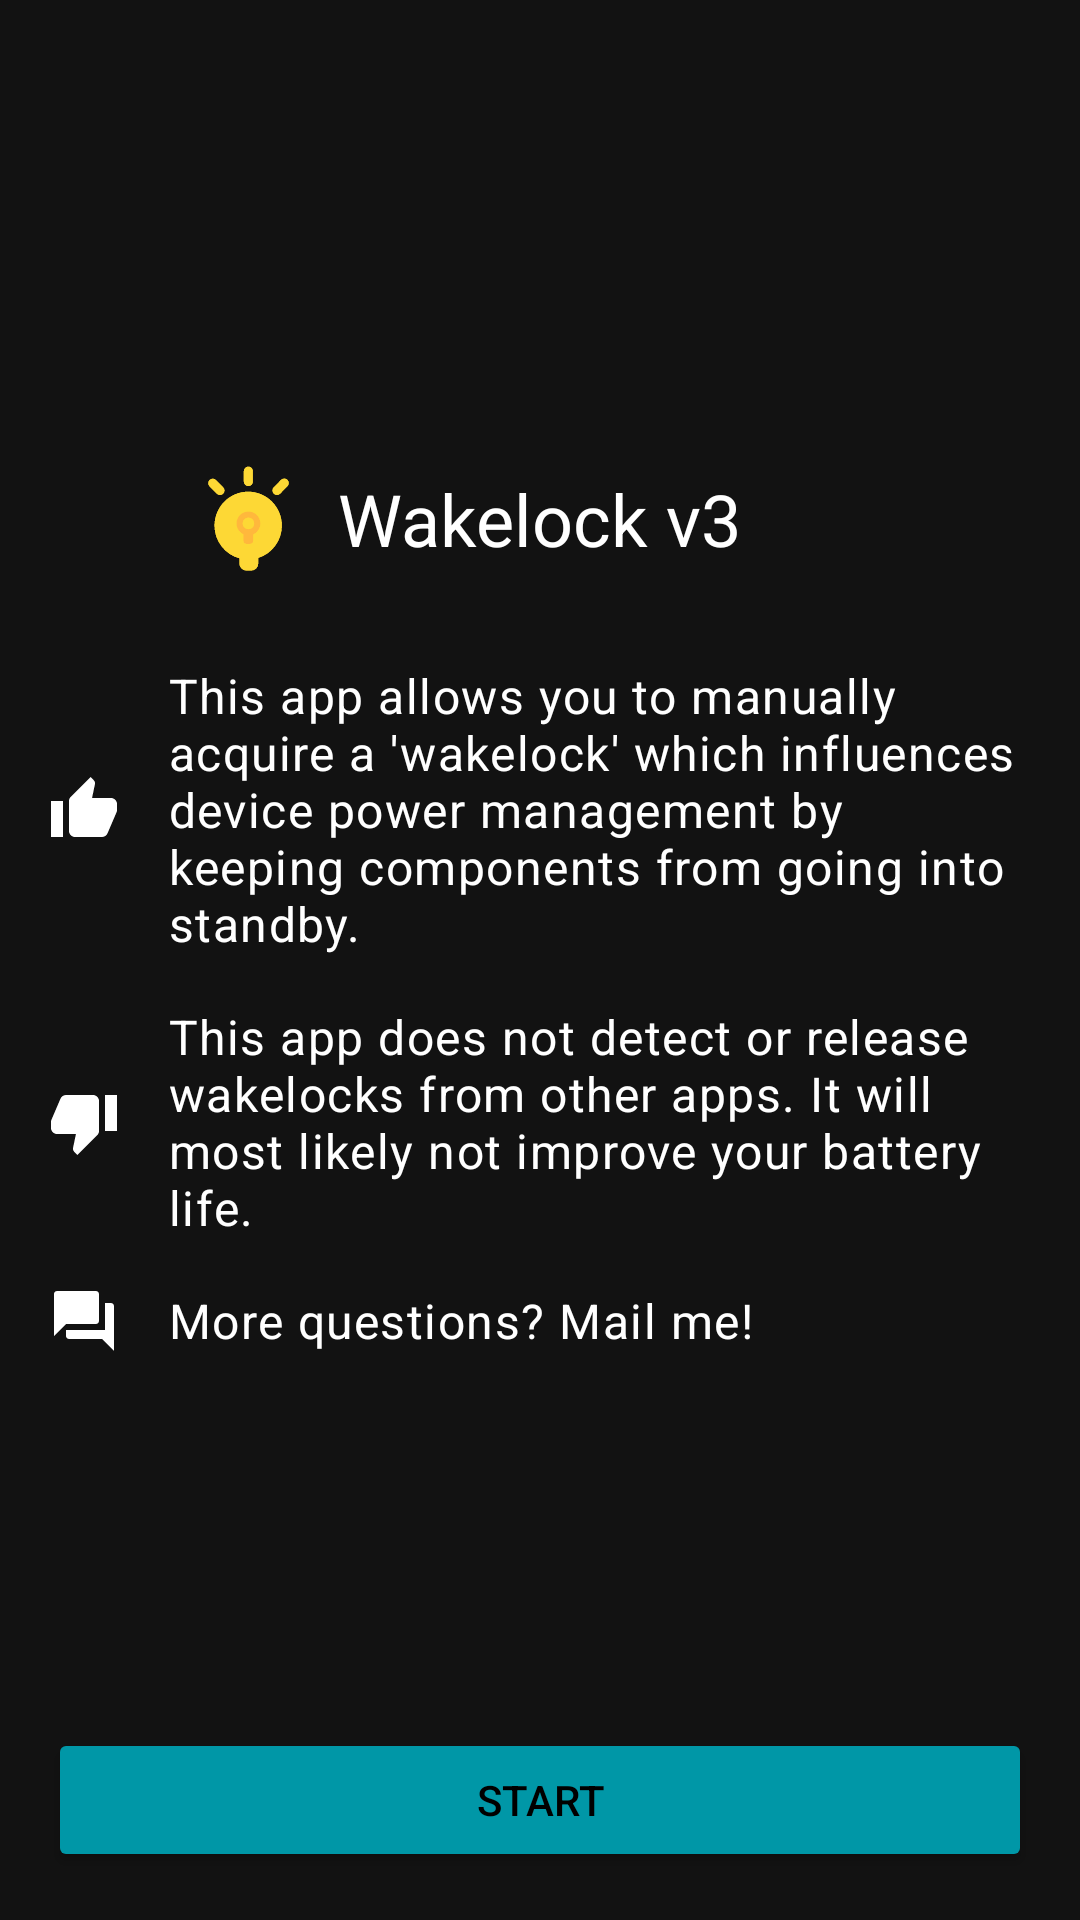

Produce the Android XML layout that renders to this screen, including the resource entries it uses.
<!-- AndroidManifest.xml: application theme BaseAppTheme.NoActionBar -->
<!-- res/layout/onboarding_fragment.xml -->
<?xml version="1.0" encoding="utf-8"?>
<androidx.constraintlayout.widget.ConstraintLayout
    xmlns:android="http://schemas.android.com/apk/res/android"
    xmlns:app="http://schemas.android.com/apk/res-auto"
    xmlns:tools="http://schemas.android.com/tools"
    android:layout_width="match_parent"
    android:layout_height="match_parent"
    tools:context=".main.ui.onboarding.OnboardingFragment">

    <ScrollView
        android:id="@+id/scroll_container"
        android:layout_width="match_parent"
        android:layout_height="0dp"
        android:layout_marginBottom="16dp"
        android:clipToPadding="false"
        app:layout_constraintBottom_toTopOf="@+id/action_start"
        app:layout_constraintEnd_toEndOf="parent"
        app:layout_constraintStart_toStartOf="parent"
        app:layout_constraintTop_toTopOf="parent">

        <androidx.constraintlayout.widget.ConstraintLayout
            android:layout_width="match_parent"
            android:layout_height="match_parent"
            android:layout_marginTop="16dp"
            android:layout_gravity="center_vertical"
            tools:context=".main.ui.onboarding.OnboardingFragment">

            <ImageView
                android:layout_width="44dp"
                android:layout_height="44dp"
                android:layout_marginEnd="8dp"
                android:layout_marginRight="8dp"
                app:layout_constraintBottom_toBottomOf="@+id/title"
                app:layout_constraintEnd_toStartOf="@+id/title"
                app:layout_constraintTop_toTopOf="@+id/title"
                app:srcCompat="@drawable/ic_icon_bulb_24dp"/>

            <TextView
                android:id="@+id/title"
                style="@style/TextAppearance.MaterialComponents.Headline5"
                android:layout_width="wrap_content"
                android:layout_height="wrap_content"
                android:layout_marginTop="32dp"
                android:text="@string/app_name"
                app:layout_constraintEnd_toEndOf="parent"
                app:layout_constraintStart_toStartOf="parent"
                app:layout_constraintTop_toTopOf="parent"/>

            <ImageView
                android:id="@+id/what_icon"
                android:layout_width="24dp"
                android:layout_height="24dp"
                android:layout_marginBottom="8dp"
                android:layout_marginLeft="16dp"
                android:layout_marginStart="16dp"
                android:layout_marginTop="8dp"
                app:layout_constraintBottom_toBottomOf="@+id/what_description"
                app:layout_constraintStart_toStartOf="parent"
                app:layout_constraintTop_toTopOf="@+id/what_description"
                app:srcCompat="@drawable/ic_thumb_up_white_24dp"/>

            <TextView
                android:id="@+id/what_description"
                style="@style/TextAppearance.MaterialComponents.Body1"
                android:layout_width="match_parent"
                android:layout_height="wrap_content"
                android:layout_marginEnd="16dp"
                android:layout_marginLeft="56dp"
                android:layout_marginRight="16dp"
                android:layout_marginStart="56dp"
                android:layout_marginTop="32dp"
                android:text="@string/description_onboarding_what"
                app:layout_constraintEnd_toEndOf="parent"
                app:layout_constraintStart_toStartOf="parent"
                app:layout_constraintTop_toBottomOf="@+id/title"/>

            <ImageView
                android:id="@+id/what_not_icon"
                android:layout_width="24dp"
                android:layout_height="24dp"
                android:layout_marginBottom="8dp"
                android:layout_marginLeft="16dp"
                android:layout_marginStart="16dp"
                android:layout_marginTop="8dp"
                app:layout_constraintBottom_toBottomOf="@+id/what_not_description"
                app:layout_constraintStart_toStartOf="parent"
                app:layout_constraintTop_toTopOf="@+id/what_not_description"
                app:srcCompat="@drawable/ic_thumb_down_white_24dp"/>

            <TextView
                android:id="@+id/what_not_description"
                style="@style/TextAppearance.MaterialComponents.Body1"
                android:layout_width="match_parent"
                android:layout_height="wrap_content"
                android:layout_marginEnd="16dp"
                android:layout_marginLeft="56dp"
                android:layout_marginRight="16dp"
                android:layout_marginStart="56dp"
                android:layout_marginTop="16dp"
                android:text="@string/description_onboarding_what_not"
                app:layout_constraintEnd_toEndOf="parent"
                app:layout_constraintStart_toStartOf="parent"
                app:layout_constraintTop_toBottomOf="@+id/what_description"/>


            <ImageView
                android:id="@+id/legacy_icon"
                android:layout_width="24dp"
                android:layout_height="24dp"
                android:layout_marginBottom="8dp"
                android:layout_marginLeft="16dp"
                android:layout_marginStart="16dp"
                android:layout_marginTop="8dp"
                android:visibility="gone"
                app:layout_constraintBottom_toBottomOf="@+id/legacy_description"
                app:layout_constraintStart_toStartOf="parent"
                app:layout_constraintTop_toTopOf="@+id/legacy_description"
                app:srcCompat="@drawable/ic_settings_backup_restore_white_24dp"
                tools:visibility="visible"/>

            <TextView
                android:id="@+id/legacy_description"
                style="@style/TextAppearance.MaterialComponents.Body1"
                android:layout_width="0dp"
                android:layout_height="wrap_content"
                android:layout_marginEnd="16dp"
                android:layout_marginLeft="56dp"
                android:layout_marginRight="16dp"
                android:layout_marginStart="56dp"
                android:layout_marginTop="16dp"
                android:text="@string/description_onboarding_legacy_version"
                android:visibility="gone"
                app:layout_constraintEnd_toEndOf="parent"
                app:layout_constraintStart_toStartOf="parent"
                app:layout_constraintTop_toBottomOf="@+id/what_not_description"
                tools:visibility="visible"/>

            <com.google.android.material.button.MaterialButton
                android:id="@+id/legacy_action"
                style="@style/Widget.MaterialComponents.Button.TextButton"
                android:layout_width="0dp"
                android:layout_height="wrap_content"
                android:layout_marginTop="8dp"
                android:text="@string/action_download_legacy_version"
                android:visibility="gone"
                app:layout_constraintEnd_toEndOf="@+id/legacy_description"
                app:layout_constraintStart_toStartOf="@+id/legacy_description"
                app:layout_constraintTop_toBottomOf="@+id/legacy_description"
                tools:visibility="visible"/>

            <ImageView
                android:id="@+id/questions_icon"
                android:layout_width="24dp"
                android:layout_height="24dp"
                android:layout_marginLeft="16dp"
                android:layout_marginStart="16dp"
                app:layout_constraintBottom_toBottomOf="@+id/questions_description"
                app:layout_constraintStart_toStartOf="parent"
                app:layout_constraintTop_toTopOf="@+id/questions_description"
                app:srcCompat="@drawable/ic_question_answer_white_24dp"/>

            <TextView
                android:id="@+id/questions_description"
                style="@style/TextAppearance.MaterialComponents.Body1"
                android:layout_width="match_parent"
                android:layout_height="wrap_content"
                android:layout_marginBottom="16dp"
                android:layout_marginEnd="16dp"
                android:layout_marginLeft="56dp"
                android:layout_marginRight="16dp"
                android:layout_marginStart="56dp"
                android:layout_marginTop="16dp"
                android:text="@string/description_onboarding_questions"
                app:layout_constraintBottom_toBottomOf="parent"
                app:layout_constraintEnd_toEndOf="parent"
                app:layout_constraintStart_toStartOf="parent"
                app:layout_constraintTop_toBottomOf="@+id/legacy_action"/>


        </androidx.constraintlayout.widget.ConstraintLayout>
    </ScrollView>

    <com.google.android.material.button.MaterialButton
        android:id="@+id/action_start"
        style="@style/Base.Widget.AppCompat.Button.Colored"
        android:layout_width="match_parent"
        android:textColor="@android:color/primary_text_light"
        android:layout_height="wrap_content"
        android:layout_marginBottom="16dp"
        android:layout_marginEnd="16dp"
        android:layout_marginLeft="16dp"
        android:layout_marginRight="16dp"
        android:layout_marginStart="16dp"
        android:text="@string/action_start"
        app:layout_constraintBottom_toBottomOf="parent"
        app:layout_constraintEnd_toEndOf="parent"
        app:layout_constraintStart_toStartOf="parent"
        app:layout_constraintTop_toBottomOf="@+id/scroll_container"/>


</androidx.constraintlayout.widget.ConstraintLayout>
<!-- resources referenced by this layout -->
<resources>
  <!-- drawable ic_question_answer_white_24dp (drawable) -->
  <?xml version="1.0" encoding="UTF-8" standalone="no"?>
  <vector xmlns:android="http://schemas.android.com/apk/res/android"
          android:height="24dp"
          android:viewportHeight="24.0"
          android:viewportWidth="24.0"
          android:width="24dp">
      <path
          android:fillColor="#FFFFFF"
          android:pathData="M21,6h-2v9L6,15v2c0,0.55 0.45,1 1,1h11l4,4L22,7c0,-0.55 -0.45,-1 -1,-1zM17,12L17,3c0,-0.55 -0.45,-1 -1,-1L3,2c-0.55,0 -1,0.45 -1,1v14l4,-4h10c0.55,0 1,-0.45 1,-1z"/>
  </vector>
  <!-- drawable ic_settings_backup_restore_white_24dp (drawable) -->
  <?xml version="1.0" encoding="UTF-8" standalone="no"?>
  <vector xmlns:android="http://schemas.android.com/apk/res/android"
          android:height="24dp"
          android:viewportHeight="24.0"
          android:viewportWidth="24.0"
          android:width="24dp">
      <path
          android:fillColor="#FFFFFF"
          android:pathData="M14,12c0,-1.1 -0.9,-2 -2,-2s-2,0.9 -2,2 0.9,2 2,2 2,-0.9 2,-2zM12,3c-4.97,0 -9,4.03 -9,9L0,12l4,4 4,-4L5,12c0,-3.87 3.13,-7 7,-7s7,3.13 7,7 -3.13,7 -7,7c-1.51,0 -2.91,-0.49 -4.06,-1.3l-1.42,1.44C8.04,20.3 9.94,21 12,21c4.97,0 9,-4.03 9,-9s-4.03,-9 -9,-9z"/>
  </vector>
  <!-- drawable ic_thumb_up_white_24dp (drawable) -->
  <?xml version="1.0" encoding="UTF-8" standalone="no"?>
  <vector xmlns:android="http://schemas.android.com/apk/res/android"
          android:height="24dp"
          android:viewportHeight="24.0"
          android:viewportWidth="24.0"
          android:width="24dp">
      <path
          android:fillColor="#FFFFFF"
          android:pathData="M1,21h4L5,9L1,9v12zM23,10c0,-1.1 -0.9,-2 -2,-2h-6.31l0.95,-4.57 0.03,-0.32c0,-0.41 -0.17,-0.79 -0.44,-1.06L14.17,1 7.59,7.59C7.22,7.95 7,8.45 7,9v10c0,1.1 0.9,2 2,2h9c0.83,0 1.54,-0.5 1.84,-1.22l3.02,-7.05c0.09,-0.23 0.14,-0.47 0.14,-0.73v-1.91l-0.01,-0.01L23,10z"/>
  </vector>
  <string name="action_download_legacy_version">Download legacy version</string>
  <string name="action_start">Start</string>
  <string name="app_name">Wakelock v3</string>
  <string name="description_onboarding_legacy_version">After surviving Android for over 6 years this app deserved a little overhaul. If you don\'t like the redesign you can switch to the legacy version.</string>
  <string name="description_onboarding_questions">More questions? Mail me!</string>
  <string name="description_onboarding_what">This app allows you to manually acquire a \'wakelock\' which influences device power management by keeping components from going into standby.</string>
  <string name="description_onboarding_what_not">This app does not detect or release wakelocks from other apps. It will most likely not improve your battery life.</string>
  <style name="BaseAppTheme.NoActionBar" parent="BaseAppTheme">
          <item name="windowActionBar">false</item>
          <item name="windowNoTitle">true</item>
      </style>
  <style name="BaseAppTheme" parent="Theme.MaterialComponents.NoActionBar">
          <item name="colorPrimary">@color/primaryColor</item>
          <item name="colorPrimaryDark">@color/primaryDarkColor</item>
          <item name="colorAccent">@color/secondaryColor</item>
          <item name="preferenceTheme">@style/PrefsTheme</item>
      </style>
  <color name="primaryColor">#0097a7</color>
  <color name="primaryDarkColor">#006978</color>
  <color name="secondaryColor">#fdd835</color>
  <style name="PrefsTheme" parent="PreferenceThemeOverlay.v14.Material">
          <item name="android:layout">@layout/settings_base_fragment</item>
      </style>
</resources>
